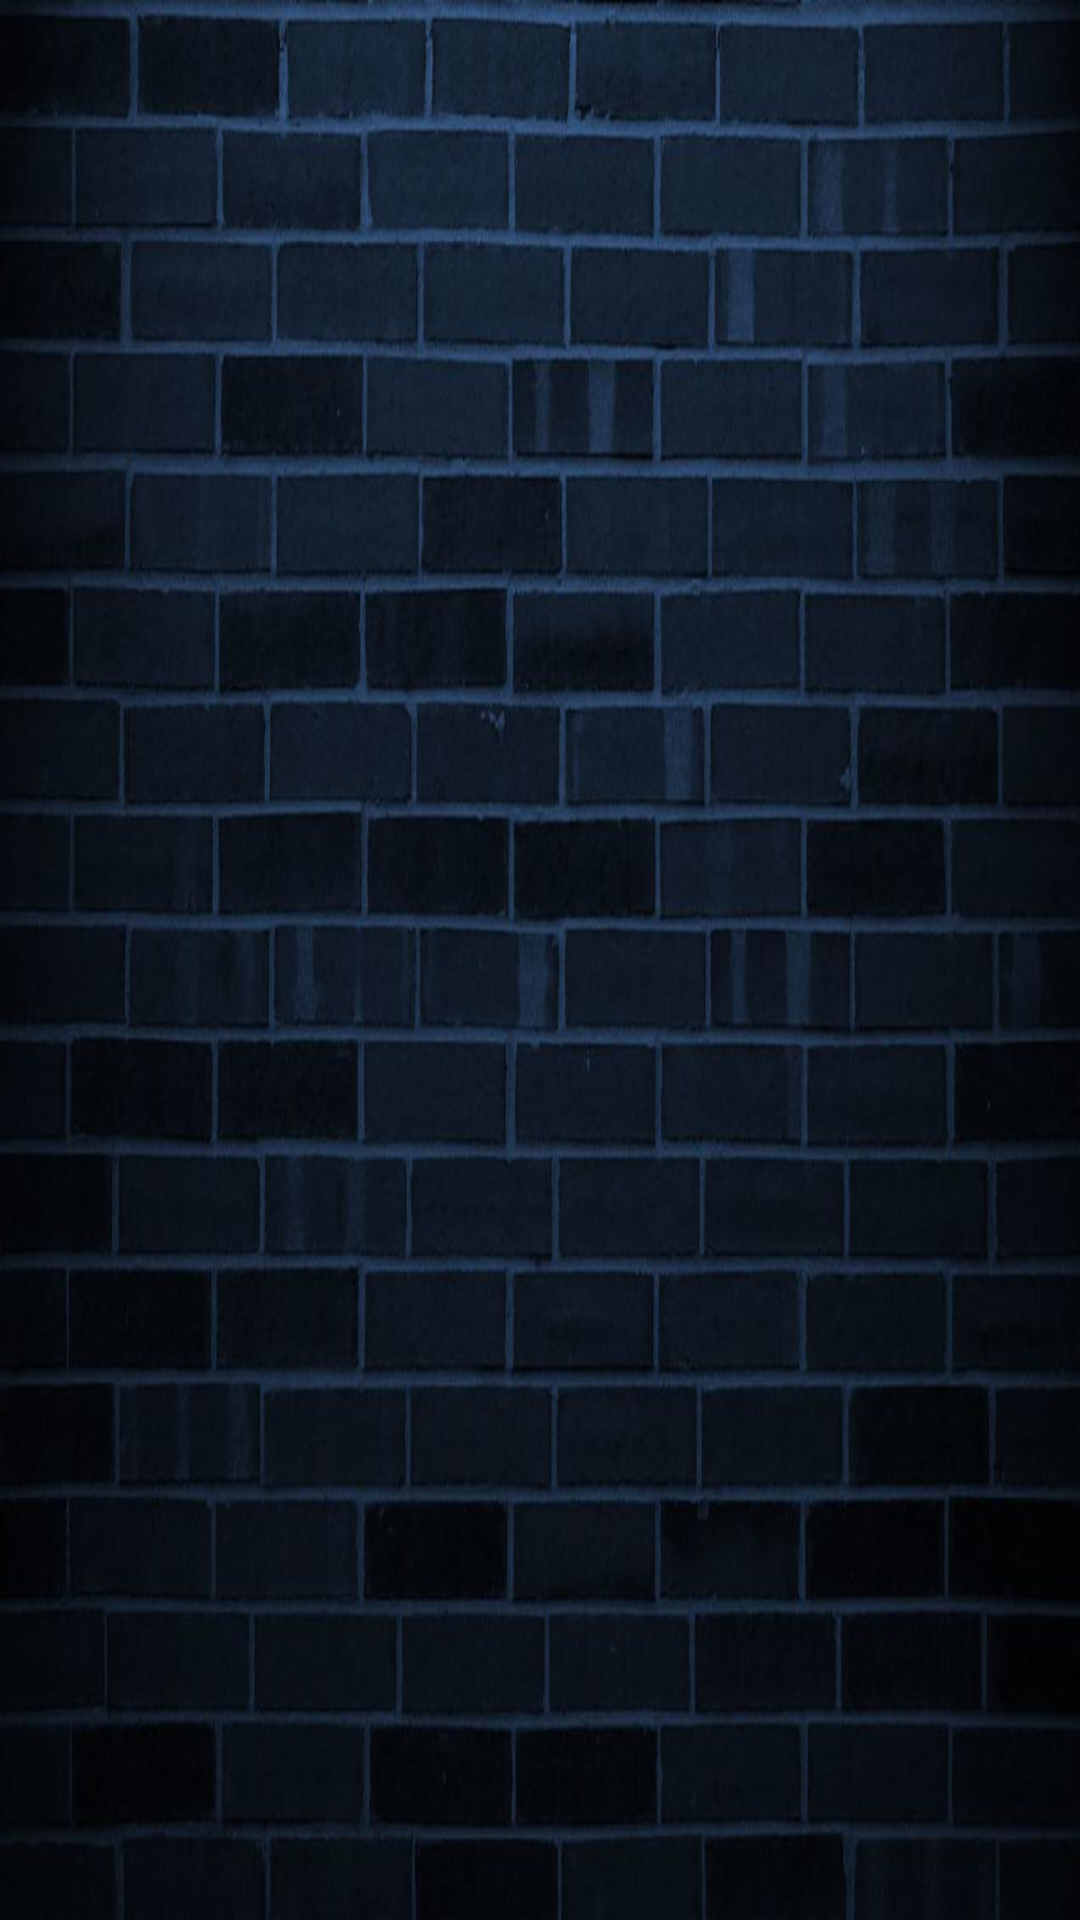

This screen was rendered from an Android layout file. Write that file and the resources it references.
<!-- AndroidManifest.xml: application theme AppTheme.NoActionBar -->
<!-- res/layout/activity_main.xml -->
<?xml version="1.0" encoding="utf-8"?>
<ScrollView xmlns:android="http://schemas.android.com/apk/res/android"
    xmlns:tools="http://schemas.android.com/tools"
    android:id="@+id/activity_main"
    style="@style/Scroll"
    android:layout_width="match_parent"
    android:layout_height="match_parent"
    tools:context="com.example.android.detective.MainActivity">

    <RelativeLayout
        android:id="@+id/relativeLay"
        android:layout_width="match_parent"
        android:layout_height="wrap_content"
        android:layout_gravity="center_horizontal">

        <TextView
            android:id="@+id/greetings"
            style="@style/HelloText" />

        <TextView
            android:id="@+id/textViewInfo"
            style="@style/TextResult" />

        <ImageButton
            android:id="@+id/buttonChoose"
            style="@style/ImageButton"
            android:layout_below="@id/textViewInfo"
            android:onClick="onClick"
            android:src="@drawable/newsher1"
            tools:ignore="ContentDescription" />

        <TextView
            android:id="@+id/textViewInfo1"
            style="@style/TextResult"
            android:layout_below="@id/buttonChoose" />

        <ImageButton
            android:id="@+id/buttonChoose1"
            style="@style/ImageButton"
            android:layout_below="@id/textViewInfo1"
            android:onClick="onClick1"
            android:src="@drawable/newsher2"
            tools:ignore="ContentDescription" />

        <TextView
            android:id="@+id/textViewInfo2"
            style="@style/TextResult"
            android:layout_below="@id/buttonChoose1" />

        <ImageButton
            android:id="@+id/buttonChoose2"
            style="@style/ImageButton"
            android:layout_below="@id/textViewInfo2"
            android:onClick="onClick2"
            android:src="@drawable/newsher3"
            tools:ignore="ContentDescription" />

        <TextView
            android:id="@+id/textViewInfo3"
            style="@style/TextResult"
            android:layout_below="@id/buttonChoose2" />

        <ImageButton
            android:id="@+id/buttonChoose3"
            style="@style/ImageButton"
            android:layout_below="@id/textViewInfo3"
            android:layout_marginTop="@dimen/Tweentydimen"
            android:onClick="onClick3"
            android:src="@drawable/newsher4"
            tools:ignore="ContentDescription" />

        <ImageButton
            android:id="@+id/commentbutton"
            style="@style/ImageClickMe"
            android:onClick="onComment"
            android:src="@drawable/arrow"
            tools:ignore="ContentDescription" />

        <TextView
            android:id="@+id/leavecomment"
            style="@style/TextClickMe" />

    </RelativeLayout>
</ScrollView>
<!-- resources referenced by this layout -->
<resources>
  <dimen name="Tweentydimen">20dp</dimen>
  <!-- drawable arrow: png bitmap (drawable-hdpi, 22158 bytes) -->
  <!-- drawable newsher1: png bitmap (drawable-hdpi, 230674 bytes) -->
  <!-- drawable newsher2: png bitmap (drawable-hdpi, 252337 bytes) -->
  <!-- drawable newsher3: png bitmap (drawable-hdpi, 216432 bytes) -->
  <!-- drawable newsher4: png bitmap (drawable-hdpi, 248681 bytes) -->
  <style name="HelloText">
          <item name="android:textColor">@color/HelloText</item>
          <item name="android:layout_centerHorizontal">true</item>
          <item name="android:textSize">@dimen/TweentyTwoText</item>
          <item name="android:fontFamily">serif-monospace</item>
          <item name="android:textStyle">bold</item>
          <item name="android:layout_marginTop">@dimen/SevenMargin</item>
          <item name="android:layout_marginBottom">@dimen/Tentmargin</item>
      </style>
  <style name="ImageButton">
          <item name="android:background">@color/transperent</item>
          <item name="android:layout_centerHorizontal">true</item>
      </style>
  <style name="ImageClickMe">
          <item name="android:layout_marginTop">@dimen/Tweentydimen</item>
          <item name="android:layout_centerHorizontal">true</item>
          <item name="android:layout_below">@id/buttonChoose3</item>
          <item name="android:background">@color/transperent</item>
      </style>
  <style name="Scroll">
          <item name="android:background">@drawable/bluebrick</item>
          <item name="android:scrollbarThumbVertical">@color/transperent</item>
          <item name="android:scrollbarSize">@dimen/Scrollbar</item>
      </style>
  <style name="TextClickMe">
          <item name="android:textColor">@color/white</item>
          <item name="android:layout_alignTop">@id/commentbutton</item>
          <item name="android:layout_marginTop">@dimen/Tweenty_Threedimen</item>
          <item name="android:layout_centerHorizontal">true</item>
          <item name="android:textSize">@dimen/EighteenText</item>
          <item name="android:fontFamily">serif-monospace</item>
          <item name="android:textStyle">bold</item>
          <item name="android:text">@string/Click_me</item>
      </style>
  <style name="TextResult">
          <item name="android:fontFamily">serif-monospace</item>
          <item name="android:textSize">@dimen/TweentyFiveText</item>
          <item name="android:layout_centerHorizontal">true</item>
          <item name="android:layout_marginLeft">@dimen/marginResult</item>
          <item name="android:textColor">@color/textresult</item>
      </style>
  <style name="AppTheme.NoActionBar">
          <item name="windowActionBar">false</item>
          <item name="windowNoTitle">true</item>
      </style>
  <color name="HelloText">#D6EBF5</color>
  <dimen name="TweentyTwoText">22sp</dimen>
  <dimen name="SevenMargin">7dp</dimen>
  <dimen name="Tentmargin">10dp</dimen>
  <!-- drawable bluebrick: jpg bitmap (drawable-hdpi, 26361 bytes) -->
  <dimen name="Scrollbar">4dp</dimen>
  <color name="white">#FFFFFF</color>
  <dimen name="Tweenty_Threedimen">23dp</dimen>
  <dimen name="EighteenText">18sp</dimen>
  <string name="Click_me">Click me</string>
  <dimen name="TweentyFiveText">25sp</dimen>
  <dimen name="marginResult">15dp</dimen>
  <color name="textresult">#FFFFFF</color>
</resources>
